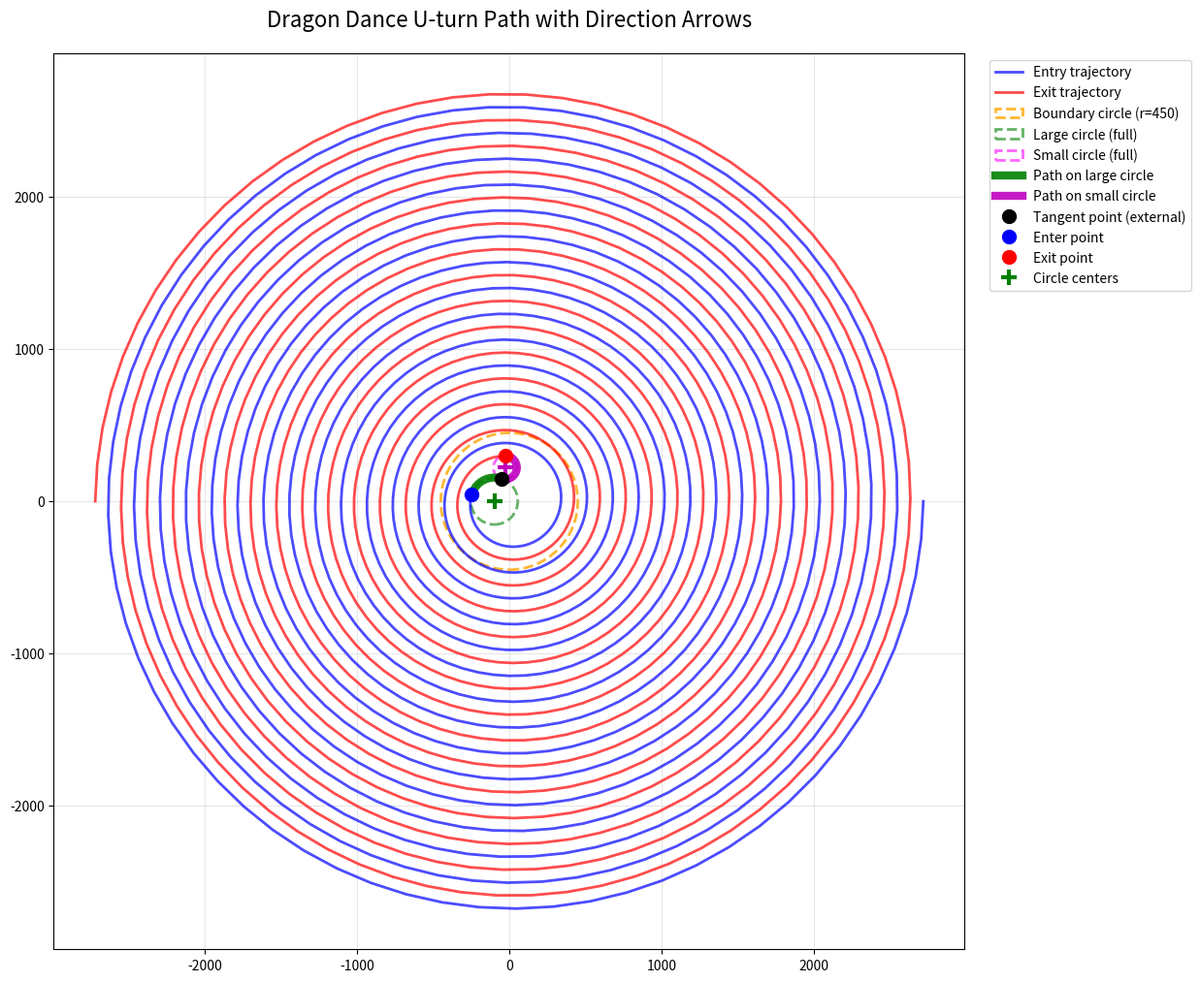

Here is the Python script that generated this plot:
import numpy as np
from math import sin, cos, atan2, sqrt, pi
import sympy as sp
from sympy import sqrt as sp_sqrt
from scipy.optimize import fsolve
import matplotlib.pyplot as plt


class Uturn_system:
    def __init__(self, r_enter_point, r_exit_point, a, b, r_circle=450):
        self.r_circle = r_circle
        self.a = a
        self.b = b
        self.enter_point = Uturn_point(
            r_enter_point, on_entry_trajectory=True, a=self.a, b=self.b)
        self.exit_point = Uturn_point(
            r_exit_point, on_exit_trajectory=True, a=self.a, b=self.b)
        self.circle_point_enter = Uturn_point(
            r_circle, on_entry_trajectory=True, a=self.a, b=self.b)
        self.circle_exit_enter = Uturn_point(
            r_circle, on_exit_trajectory=True, a=self.a, b=self.b)

    def get_distance_twopoint(self, point1, point2):
        return sp_sqrt((point1.x - point2.x)**2 + (point1.y - point2.y)**2)

    def solve_numerical(self):
        """数值求解方法"""
        def equations(vars):
            r_r_val, r_2r_val, theta_2r_val, theta_r_val = vars

            center_circle_2r = Uturn_point(r_2r_val, theta_2r_val)
            center_circle_r = Uturn_point(r_r_val, theta_r_val)
            x_2r = center_circle_2r.x
            y_2r = center_circle_2r.y
            x_r = center_circle_r.x
            y_r = center_circle_r.y

            # 距离约束
            dist_2r_enter = sqrt((x_2r - self.enter_point.x)
                                 ** 2 + (y_2r - self.enter_point.y)**2)
            dist_r_exit = sqrt((x_r - self.exit_point.x) **
                               2 + (y_r - self.exit_point.y)**2)
            dist_r_2r = sqrt((x_2r - x_r)**2 + (y_2r - y_r)**2)

            eq1 = dist_2r_enter - 2 * dist_r_exit
            eq2 = dist_r_2r - 3 * dist_r_exit

            # 切线垂直约束
            vec_2r_enter = np.array(
                [x_2r - self.enter_point.x, y_2r - self.enter_point.y])
            tangent_enter = np.array([1, self.enter_point.tangent])
            eq3 = np.dot(vec_2r_enter, tangent_enter)

            vec_r_exit = np.array(
                [x_r - self.exit_point.x, y_r - self.exit_point.y])
            tangent_exit = np.array([1, self.exit_point.tangent])
            eq4 = np.dot(vec_r_exit, tangent_exit)

            return [eq1, eq2, eq3, eq4]

        guess = [200, 100, 0, pi]
        solution = fsolve(equations, guess, xtol=1e-12, maxfev=5000)
        residual = equations(solution)
        error = sum(abs(r) for r in residual)

        # self.Arc_circumference =
        self.r_r = solution[0]
        self.r_2r = solution[1]
        self.theta_2r = solution[2]
        self.theta_r = solution[3]

        self.center_2r = (self.r_2r * cos(self.theta_2r), -
                          self.r_2r * sin(self.theta_2r))
        self.center_r = (self.r_r * cos(self.theta_r), -
                         self.r_r * sin(self.theta_r))
        self.radius_2r = sqrt((self.center_2r[0] - self.enter_point.x)
                              ** 2 + (self.center_2r[1] - (-self.enter_point.y))**2)
        self.radius_r = sqrt((self.center_r[0] - self.exit_point.x)
                             ** 2 + (self.center_r[1] - (-self.exit_point.y))**2)
        self.get_arc()

    def calculate_external_tangent_points(self, c1, r1, c2, r2):
        """计算两个外切圆的公切线切点"""
        dx = c2[0] - c1[0]
        dy = c2[1] - c1[1]
        d = sqrt(dx**2 + dy**2)
        ratio = r1 / (r1 + r2)
        tangent_x = c1[0] + ratio * dx
        tangent_y = c1[1] + ratio * dy

        return (tangent_x, tangent_y)

    def get_arc(self):
        self.tangent_point = self.calculate_external_tangent_points(
            self.center_2r, self.radius_2r, self.center_r, self.radius_r)
        # 计算各关键点的角度（镜像对称后）
        enter_angle = atan2(-self.enter_point.y - self.center_2r[1],
                            self.enter_point.x - self.center_2r[0])
        tangent_angle_large = atan2(self.tangent_point[1] - self.center_2r[1],
                                    self.tangent_point[0] - self.center_2r[0])
        tangent_angle_small = atan2(self.tangent_point[1] - self.center_r[1],
                                    self.tangent_point[0] - self.center_r[0])
        exit_angle = atan2(-self.exit_point.y - self.center_r[1],
                           self.exit_point.x - self.center_r[0])

        # 大圆弧方向：沿螺旋线方向，选择短弧
        angle_diff1 = tangent_angle_large - enter_angle
        if angle_diff1 > pi:
            angle_diff1 -= 2*pi
        elif angle_diff1 < -pi:
            angle_diff1 += 2*pi
        angles_arc1 = np.linspace(enter_angle, enter_angle + angle_diff1, 100)

        self.x_arc1 = self.center_2r[0] + self.radius_2r * np.cos(angles_arc1)
        self.y_arc1 = self.center_2r[1] + self.radius_2r * np.sin(angles_arc1)

        # 小圆弧方向：选择短弧，与大圆弧方向相反
        angle_diff2 = exit_angle - tangent_angle_small
        if angle_diff2 > pi:
            angle_diff2 -= 2*pi
        elif angle_diff2 < -pi:
            angle_diff2 += 2*pi

        # 判断大圆弧方向
        large_arc_clockwise = angle_diff1 < 0

        # 小圆弧与大圆弧方向相反
        if large_arc_clockwise:
            # 大圆弧顺时针，小圆弧逆时针
            angle_diff2 = abs(angle_diff2)
        else:
            # 大圆弧逆时针，小圆弧顺时针
            angle_diff2 = -abs(angle_diff2)

        angles_arc2 = np.linspace(
            tangent_angle_small, tangent_angle_small + angle_diff2, 100)

        self.x_arc2 = self.center_r[0] + self.radius_r * np.cos(angles_arc2)
        self.y_arc2 = self.center_r[1] + self.radius_r * np.sin(angles_arc2)

    def visualize_test(self, solution):
        fig, ax = plt.subplots(1, 1, figsize=(16, 12))

        # 螺旋轨迹 - 从theta=0开始到恰好经过enter和exit点
        theta_max_entry = self.enter_point.theta
        theta_max_exit = self.exit_point.theta
        theta_range_entry = np.linspace(0, theta_max_entry, 1000)
        theta_range_exit = np.linspace(-pi, theta_max_exit, 1000)
        r_entry = self.a + self.b * theta_range_entry
        r_exit = self.a + self.b * (theta_range_exit + pi)

        x_entry = r_entry * np.cos(theta_range_entry)
        y_entry = r_entry * np.sin(theta_range_entry)
        x_exit = r_exit * np.cos(theta_range_exit)
        y_exit = r_exit * np.sin(theta_range_exit)

        # 绘制螺旋线（镜像对称）
        ax.plot(x_entry, -y_entry, 'b-', linewidth=2,
                alpha=0.7, label='Entry trajectory')
        ax.plot(x_exit, -y_exit, 'r-', linewidth=2,
                alpha=0.7, label='Exit trajectory')

        # 绘制r_circle圆圈
        boundary_circle = plt.Circle((0, 0), self.r_circle,
                                     fill=False, color='orange', linewidth=2,
                                     linestyle='--', alpha=0.8, label=f'Boundary circle (r={self.r_circle})')
        ax.add_patch(boundary_circle)

        circle_2r_full = plt.Circle(self.center_2r, self.radius_2r, fill=False, color='green',
                                    linewidth=2, linestyle='--', alpha=0.6, label='Large circle (full)')
        circle_r_full = plt.Circle(self.center_r, self.radius_r, fill=False, color='magenta',
                                   linewidth=2, linestyle='--', alpha=0.6, label='Small circle (full)')
        ax.add_patch(circle_2r_full)
        ax.add_patch(circle_r_full)

        ax.plot(self.x_arc1, self.y_arc1, 'g-', linewidth=6,
                alpha=0.9, label='Path on large circle')
        ax.plot(self.x_arc2, self.y_arc2, 'm-', linewidth=6,
                alpha=0.9, label='Path on small circle')

        # 标记外切点
        ax.plot(self.tangent_point[0], self.tangent_point[1], 'ko', markersize=10,
                label='Tangent point (external)', zorder=6)
        # 标记关键点（镜像对称）
        ax.plot(self.enter_point.x, -self.enter_point.y,
                'bo', markersize=10, label='Enter point', zorder=5)
        ax.plot(self.exit_point.x, -self.exit_point.y,
                'ro', markersize=10, label='Exit point', zorder=5)
        # 绘制圆心
        ax.plot(self.center_2r[0], self.center_2r[1], 'g+', markersize=12,
                markeredgewidth=3, label='Circle centers')
        ax.plot(self.center_r[0], self.center_r[1], 'm+',
                markersize=12, markeredgewidth=3)

        ax.set_aspect('equal')
        ax.grid(True, alpha=0.3)
        ax.legend(bbox_to_anchor=(1.02, 1), loc='upper left', fontsize=10)
        ax.set_title(
            'Dragon Dance U-turn Path with Direction Arrows', fontsize=16, pad=20)
        plt.show()


class Uturn_point:
    def __init__(self, r=None, theta=None,
                 on_entry_trajectory=False, on_exit_trajectory=False,
                 a=None, b=None):
        self.a = a
        self.b = b
        self.r = r
        self.theta = theta
        self.on_entry_trajectory = on_entry_trajectory
        self.on_exit_trajectory = on_exit_trajectory
        if on_entry_trajectory:
            self.feedback_entry_trajectory()
        if on_exit_trajectory:
            self.feedback_exit_trajectory()
        if self.r is not None and self.theta is not None:
            self.x = self.r * cos(self.theta)
            self.y = self.r * sin(self.theta)
        self.get_vector()

    def feedback_entry_trajectory(self):
        """Formula: r = a + b * theta"""
        if self.theta is None:
            self.theta = (self.r - self.a) / self.b
        elif self.r is None:
            self.r = self.a + self.b * self.theta

    def feedback_exit_trajectory(self):
        """Formula: r = a + b * (theta+pi)"""
        if self.theta is None:
            self.theta = (self.r - self.a) / self.b - pi
        elif self.r is None:
            self.r = self.a + self.b * (self.theta + pi)

    def get_vector(self):
        if self.on_entry_trajectory or self.on_exit_trajectory:
            if self.theta is not None and self.r is not None and self.b is not None:
                self.tangent = (sin(self.theta) * self.b + cos(self.theta) *
                                self.r) / (cos(self.theta) * self.b - sin(self.theta) * self.r)


def test():
    system = Uturn_system(
        r_enter_point=250,
        r_exit_point=300,
        a=16*170,
        b=-170/(2*pi)
    )

    print("开始求解...")
    solution = system.solve_numerical()
    print("\n=== 开始绘制可视化图形 ===")
    system.visualize_test(solution)


if __name__ == "__main__":
    test()
